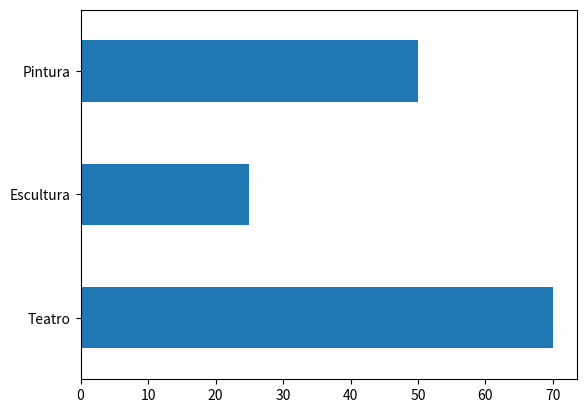

Generate this figure with matplotlib:
#P32: Gráfico de barras Horizontal
import matplotlib.pyplot as plt
import pandas as pd

df = pd.DataFrame([70, 25, 50], 
                  index=['Teatro', "Escultura", "Pintura"])

barras = df.plot(kind='barh', legend=False)
plt.show()
